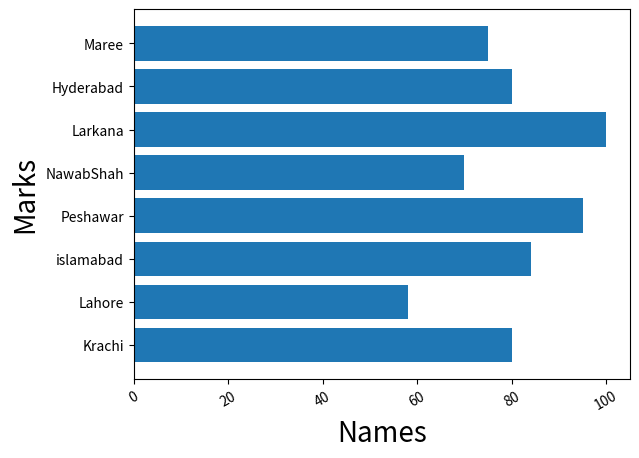

Write the Python code that produced this figure.
import matplotlib.pyplot as plt

name = ['Krachi','Lahore','islamabad','Peshawar','NawabShah','Larkana','Hyderabad','Maree']

Population = [80,58,84,95,70,100,80,75]

plt.barh(name,Population) 
plt.xlabel('Names',fontsize= 20)
plt.ylabel('Marks',fontsize= 20)
plt.xticks(rotation=30)

plt.show()
